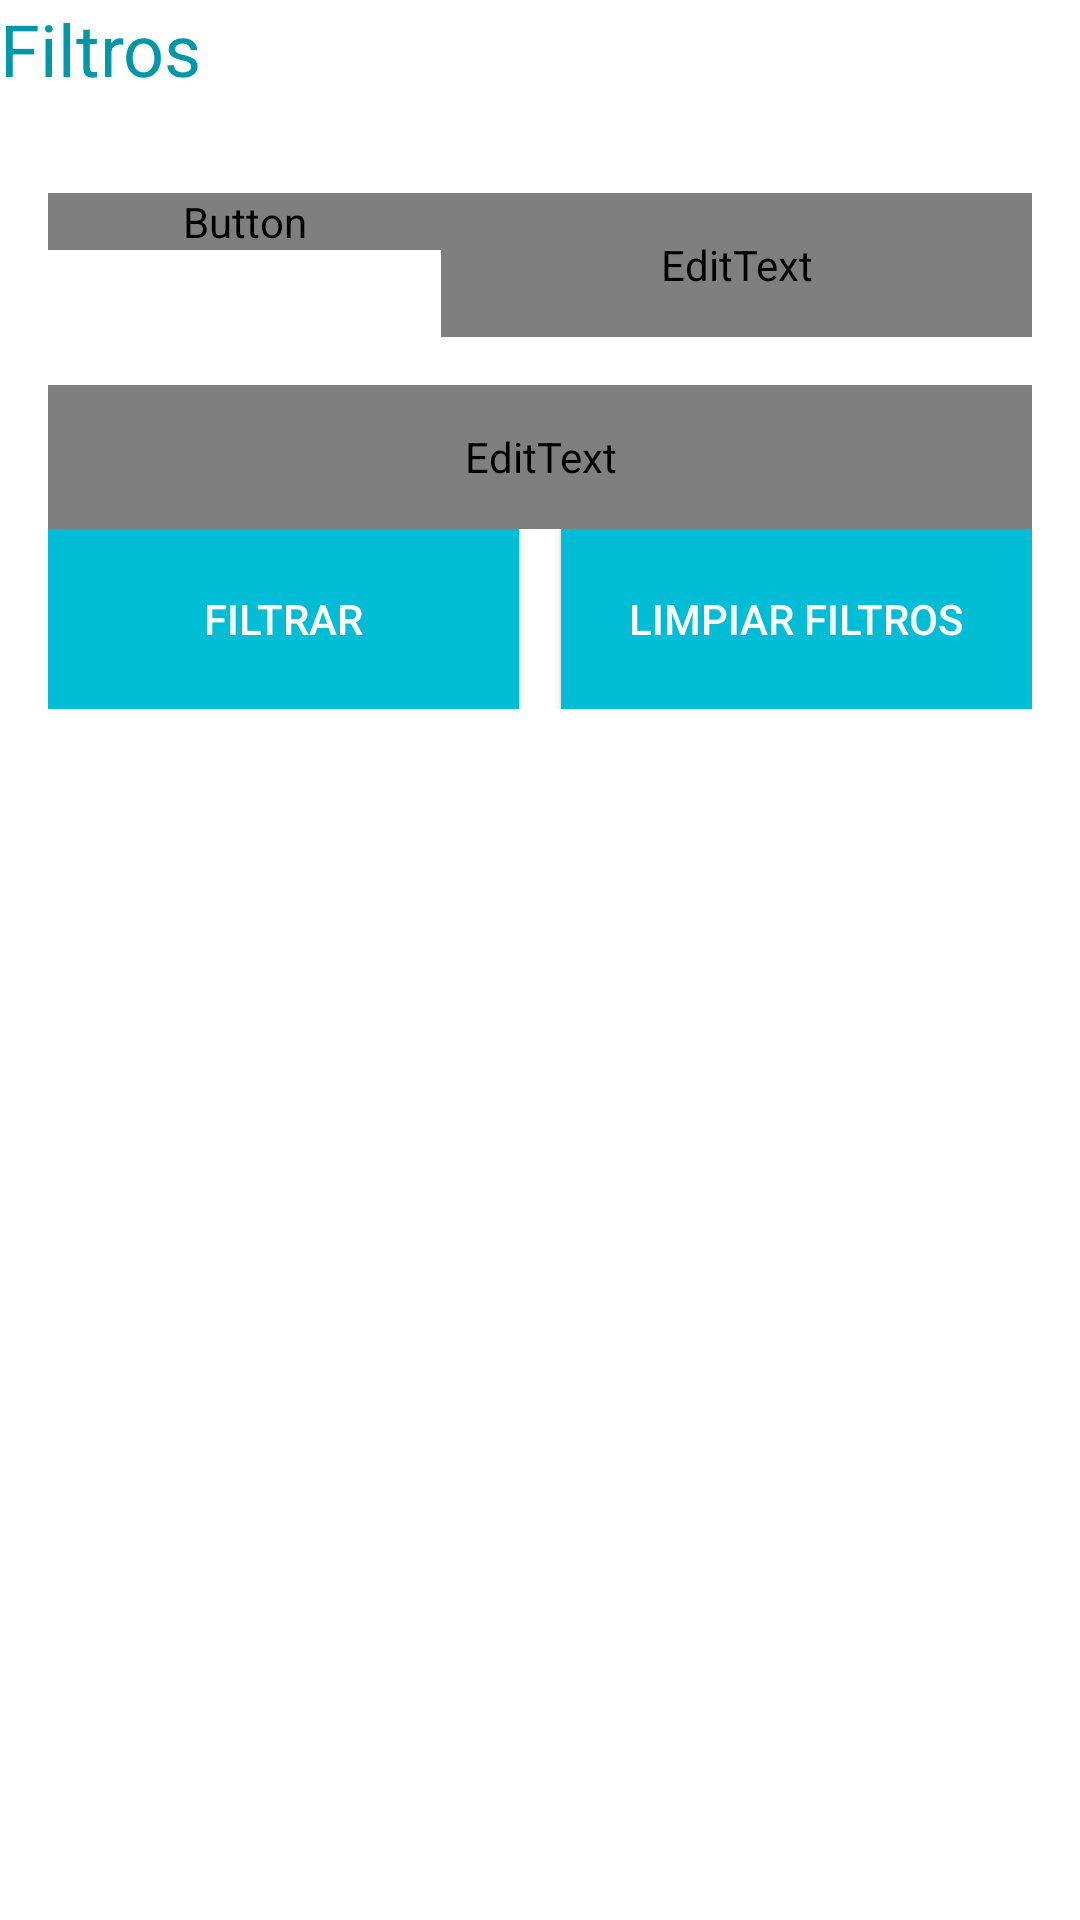

Layout XML and referenced resources for this Android screen:
<!-- AndroidManifest.xml: application theme Theme.SeeKey -->
<!-- res/layout/filtrosdialog.xml -->
<?xml version="1.0" encoding="utf-8"?>
<LinearLayout xmlns:android="http://schemas.android.com/apk/res/android"
    android:orientation="vertical" android:layout_width="match_parent"
    android:layout_height="wrap_content"
    android:minWidth="300dp"
    android:minHeight="300dp"
    android:layout_margin="16dp">

    <TextView
        android:layout_width="wrap_content"
        android:layout_height="wrap_content"
        android:text="Filtros"
        android:textSize="24sp"
        android:textColor="@color/dark_primary_color"
        android:layout_marginBottom="16dp"/>

    <LinearLayout
        android:layout_width="match_parent"
        android:layout_height="wrap_content"
        android:layout_margin="16dp"
        android:orientation="horizontal"
        android:gravity="start">

        <Button
            android:id="@+id/fecha"
            android:layout_width="0dp"
            android:layout_height="wrap_content"
            android:layout_weight="0.4"
            android:text="Fecha" />

        <EditText
            android:id="@+id/etfecha"
            android:layout_width="0dp"
            android:layout_height="48dp"
            android:layout_weight="0.6"
            android:hint="Fecha"
            android:imeOptions="actionNext"
            android:inputType="text" />

    </LinearLayout>


    <EditText
        android:id="@+id/idnombrefiltros"
        android:layout_width="match_parent"
        android:layout_height="48dp"
        android:layout_marginStart="16dp"
        android:layout_marginEnd="16dp"
        android:hint="Código/Nombre"
        android:inputType="text"
        android:imeOptions="actionNext"
        android:gravity="center_horizontal"/>

    <LinearLayout
        android:layout_width="match_parent"
        android:layout_height="60dp"
        android:orientation="horizontal"
        android:layout_marginStart="16dp"
        android:layout_marginEnd="16dp">

        <Button
            android:id="@+id/filtrar"
            android:layout_width="0dp"
            android:layout_height="match_parent"
            android:layout_weight="1"
            android:background="@color/primary_color"
            android:text="Filtrar"
            android:textColor="@color/white" />

        <View
            android:layout_width="14dp"
            android:layout_height="match_parent" />

        <Button
            android:id="@+id/limpiar"
            android:layout_width="0dp"
            android:layout_height="match_parent"
            android:layout_weight="1"
            android:background="@color/primary_color"
            android:text="Limpiar Filtros"
            android:textColor="@color/white" />
    </LinearLayout>


</LinearLayout>
<!-- resources referenced by this layout -->
<resources>
  <color name="dark_primary_color">#0097A7</color>
  <color name="primary_color">#00BCD4</color>
  <color name="white">#FFFFFFFF</color>
  <style name="Theme.SeeKey" parent="Theme.MaterialComponents.DayNight.DarkActionBar">
          
          <item name="colorPrimary">@color/colorPrimary</item>
          <item name="colorPrimaryVariant">@color/colorPrimaryDark</item>
          <item name="colorOnPrimary">@android:color/white</item>
  
          
          <item name="colorSecondary">@color/colorAccent</item>
          <item name="colorSecondaryVariant">@color/colorAccent</item>
          <item name="colorOnSecondary">@android:color/white</item>
  
          
          <item name="android:statusBarColor" tools:targetApi="l">?attr/colorPrimaryVariant</item>
  
          
          <item name="android:windowBackground">@color/colorBackground</item>
          <item name="android:textColorPrimary">@color/colorTextPrimary</item>
      </style>
  <!-- not gathered from this repository: default colours our renderer supplied (Android Studio template values) -->
  <color name="colorPrimary">#FF6200EE</color>
  <color name="colorPrimaryDark">#FF3700B3</color>
  <color name="colorAccent">#FF03DAC5</color>
</resources>
